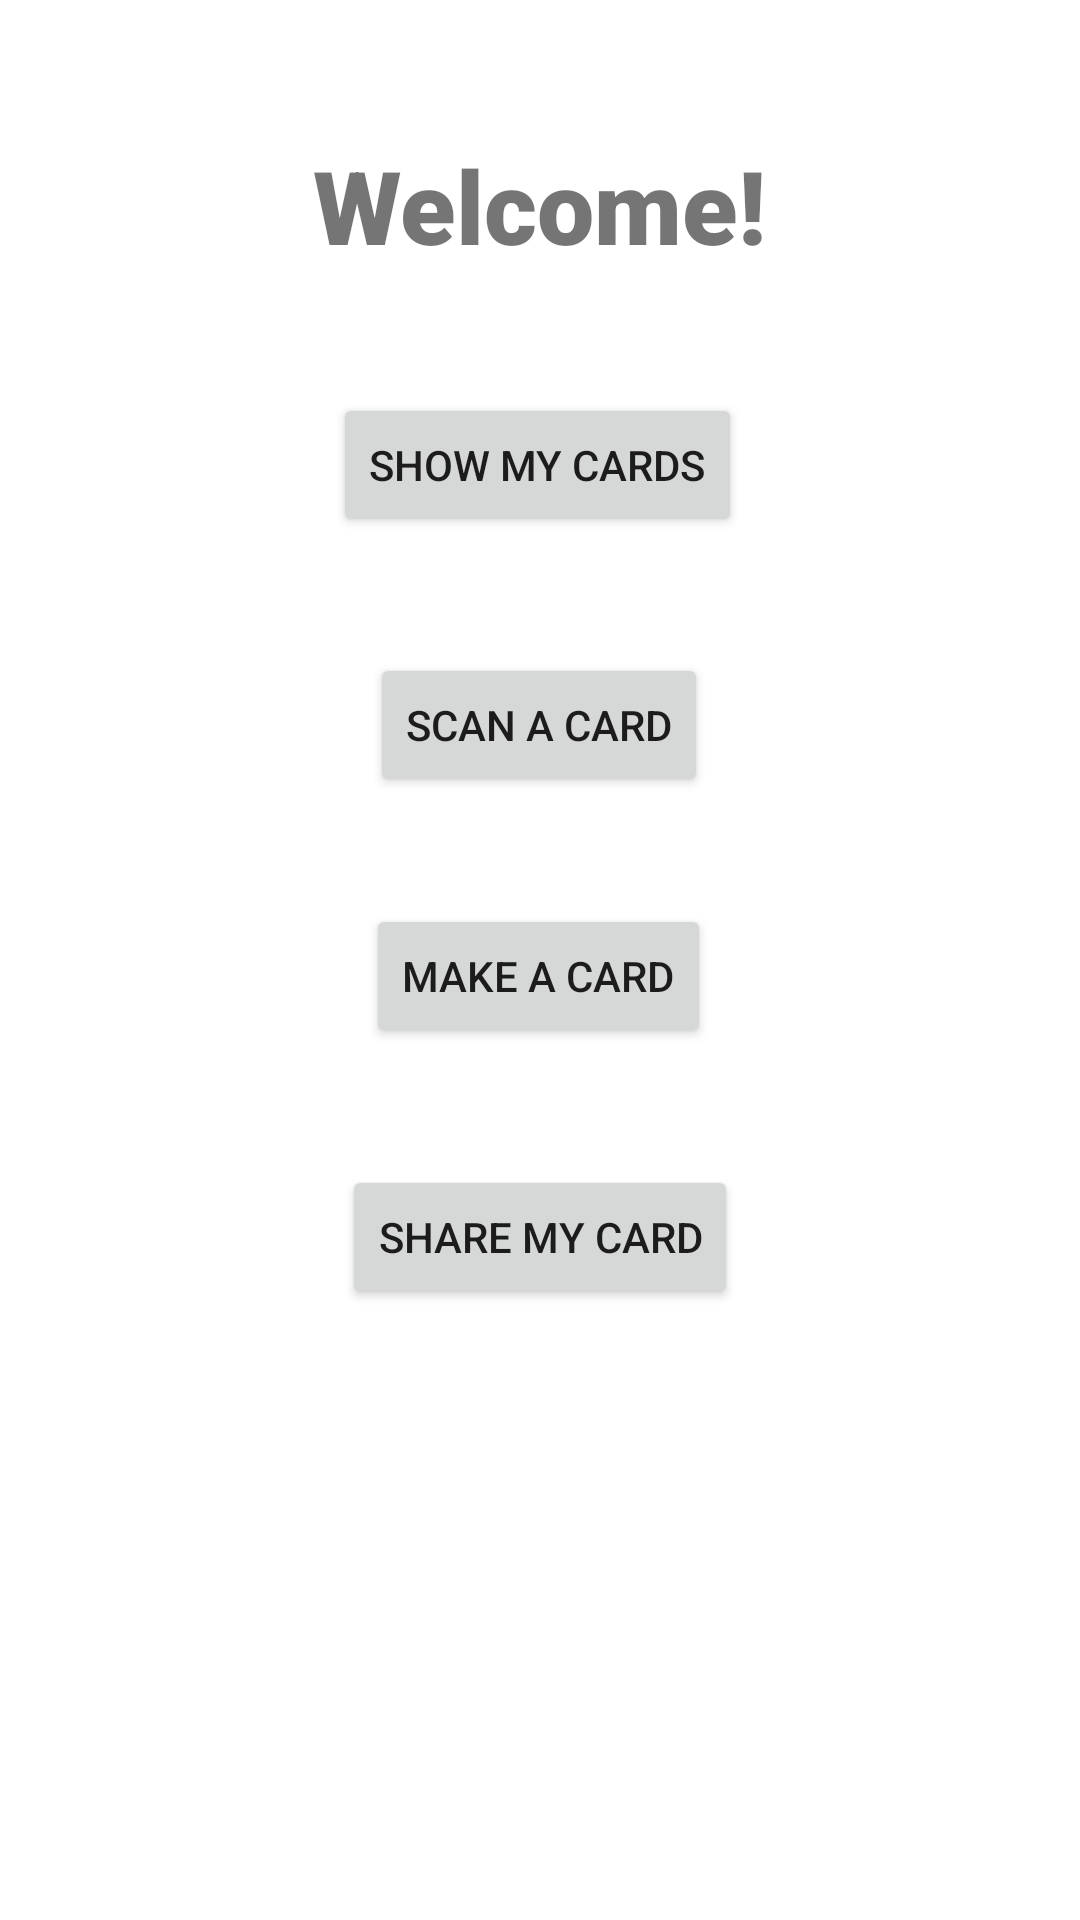

The Android layout XML behind this screen, and the referenced resources:
<!-- AndroidManifest.xml: application theme Theme.BusinessBuddyV2 -->
<!-- res/layout/activity_main.xml -->
<?xml version="1.0" encoding="utf-8"?>
<androidx.constraintlayout.widget.ConstraintLayout xmlns:android="http://schemas.android.com/apk/res/android"
    xmlns:app="http://schemas.android.com/apk/res-auto"
    xmlns:tools="http://schemas.android.com/tools"
    android:layout_width="match_parent"
    android:layout_height="match_parent"
    tools:context=".MainActivity">

    <TextView
        android:id="@+id/tv_welcome"
        android:layout_width="wrap_content"
        android:layout_height="wrap_content"
        android:fontFamily="sans-serif-black"
        android:text="Welcome!"
        android:textSize="34sp"
        app:layout_constraintBottom_toBottomOf="parent"
        app:layout_constraintEnd_toEndOf="parent"
        app:layout_constraintStart_toStartOf="parent"
        app:layout_constraintTop_toTopOf="parent"
        app:layout_constraintVertical_bias="0.077" />

    <Button
        android:id="@+id/btn_show_my_cards"
        android:layout_width="wrap_content"
        android:layout_height="wrap_content"
        android:text="Show my cards"
        app:layout_constraintBottom_toBottomOf="parent"
        app:layout_constraintEnd_toEndOf="parent"
        app:layout_constraintHorizontal_bias="0.497"
        app:layout_constraintStart_toStartOf="parent"
        app:layout_constraintTop_toBottomOf="@+id/tv_welcome"
        app:layout_constraintVertical_bias="0.08" />

    <Button
        android:id="@+id/btn_scan_a_card"
        android:layout_width="wrap_content"
        android:layout_height="wrap_content"
        android:text="Scan a card"
        app:layout_constraintBottom_toBottomOf="parent"
        app:layout_constraintEnd_toEndOf="parent"
        app:layout_constraintHorizontal_bias="0.498"
        app:layout_constraintStart_toStartOf="parent"
        app:layout_constraintTop_toBottomOf="@+id/btn_show_my_cards"
        app:layout_constraintVertical_bias="0.094" />

    <Button
        android:id="@+id/btn_make_a_card"
        android:layout_width="wrap_content"
        android:layout_height="wrap_content"
        android:text="Make a card"
        app:layout_constraintBottom_toBottomOf="parent"
        app:layout_constraintEnd_toEndOf="parent"
        app:layout_constraintHorizontal_bias="0.498"
        app:layout_constraintStart_toStartOf="parent"
        app:layout_constraintTop_toBottomOf="@+id/btn_scan_a_card"
        app:layout_constraintVertical_bias="0.109" />

    <Button
        android:id="@+id/btn_share_my_cards"
        android:layout_width="wrap_content"
        android:layout_height="wrap_content"
        android:text="Share my card"
        app:layout_constraintBottom_toBottomOf="parent"
        app:layout_constraintEnd_toEndOf="parent"
        app:layout_constraintStart_toStartOf="parent"
        app:layout_constraintTop_toBottomOf="@+id/btn_scan_a_card"
        app:layout_constraintVertical_bias="0.376" />

</androidx.constraintlayout.widget.ConstraintLayout>
<!-- resources referenced by this layout -->
<resources>
  <style name="Theme.BusinessBuddyV2" parent="Theme.MaterialComponents.DayNight.DarkActionBar">
          
          <item name="colorPrimary">@color/purple_500</item>
          <item name="colorPrimaryVariant">@color/purple_700</item>
          <item name="colorOnPrimary">@color/white</item>
          
          <item name="colorSecondary">@color/teal_200</item>
          <item name="colorSecondaryVariant">@color/teal_700</item>
          <item name="colorOnSecondary">@color/black</item>
          
          <item name="android:statusBarColor">?attr/colorPrimaryVariant</item>
          
      </style>
  <!-- not gathered from this repository: default colours our renderer supplied (Android Studio template values) -->
  <color name="purple_500">#FF6200EE</color>
  <color name="purple_700">#FF3700B3</color>
  <color name="teal_200">#FF03DAC5</color>
  <color name="teal_700">#FF018786</color>
  <color name="black">#FF000000</color>
  <color name="white">#FFFFFFFF</color>
</resources>
